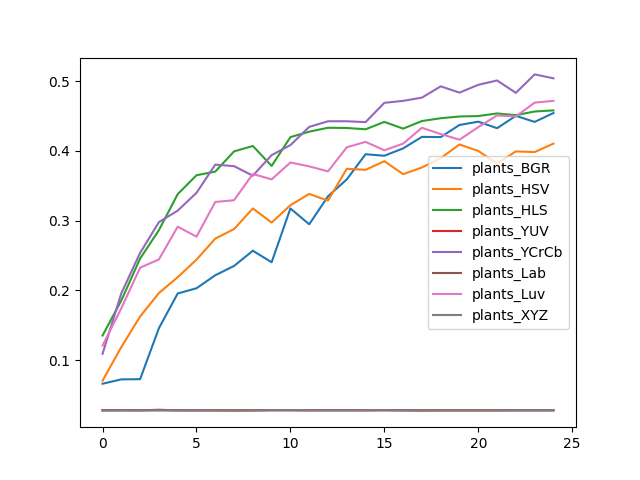

The file beside this chart, header and first rows:
, plants_BGR, plants_HSV, plants_HLS, plants_YUV, plants_YCrCb, plants_Lab, plants_Luv, plants_XYZ
0, 0.06625, 0.07061, 0.1353, 0.0283, 0.1092, 0.02799, 0.121, 0.02799
1, 0.07247, 0.1188, 0.1857, 0.0283, 0.196, 0.0283, 0.1745, 0.02799
2, 0.07278, 0.1627, 0.2457, 0.0283, 0.2538, 0.02799, 0.2327, 0.02799
3, 0.1459, 0.1963, 0.2865, 0.0283, 0.298, 0.02893, 0.2445, 0.02799
4, 0.1956, 0.219, 0.3381, 0.0283, 0.3145, 0.02799, 0.2914, 0.02799
5, 0.2031, 0.2442, 0.3652, 0.02799, 0.34, 0.0283, 0.2771, 0.02799
6, 0.2218, 0.2743, 0.3705, 0.02799, 0.3804, 0.0283, 0.3269, 0.02799
7, 0.2351, 0.288, 0.3994, 0.02799, 0.3782, 0.02799, 0.3294, 0.02799
8, 0.2569, 0.3176, 0.4072, 0.02799, 0.3645, 0.0283, 0.367, 0.02799
9, 0.2404, 0.2974, 0.3785, 0.0283, 0.3941, 0.0283, 0.3593, 0.0283
10, 0.3176, 0.3222, 0.4199, 0.0283, 0.4084, 0.0283, 0.3835, 0.0283
11, 0.2949, 0.3384, 0.4277, 0.02799, 0.4345, 0.0283, 0.3779, 0.0283
12, 0.335, 0.3288, 0.4333, 0.0283, 0.4426, 0.0283, 0.3708, 0.02799
13, 0.3593, 0.3745, 0.433, 0.0283, 0.4426, 0.0283, 0.4053, 0.02799
14, 0.3953, 0.3729, 0.4311, 0.02799, 0.4414, 0.0283, 0.4131, 0.0283
15, 0.3932, 0.3854, 0.4417, 0.0283, 0.4691, 0.0283, 0.4009, 0.0283
16, 0.4037, 0.3667, 0.432, 0.0283, 0.4719, 0.02799, 0.4106, 0.02799
17, 0.4202, 0.3764, 0.4429, 0.02799, 0.4765, 0.02799, 0.4333, 0.02799
18, 0.4199, 0.3897, 0.447, 0.02799, 0.4927, 0.0283, 0.4243, 0.02799
19, 0.4373, 0.4093, 0.4495, 0.02799, 0.4837, 0.0283, 0.4162, 0.02799
20, 0.442, 0.4, 0.4501, 0.02799, 0.4949, 0.0283, 0.4342, 0.02799
21, 0.4327, 0.382, 0.4538, 0.02799, 0.5011, 0.0283, 0.451, 0.02799
22, 0.4504, 0.3994, 0.4513, 0.0283, 0.4834, 0.02799, 0.4495, 0.0283
23, 0.4417, 0.3984, 0.4566, 0.0283, 0.5098, 0.02799, 0.4694, 0.0283
24, 0.4544, 0.4106, 0.4582, 0.0283, 0.5042, 0.02799, 0.4719, 0.0283
